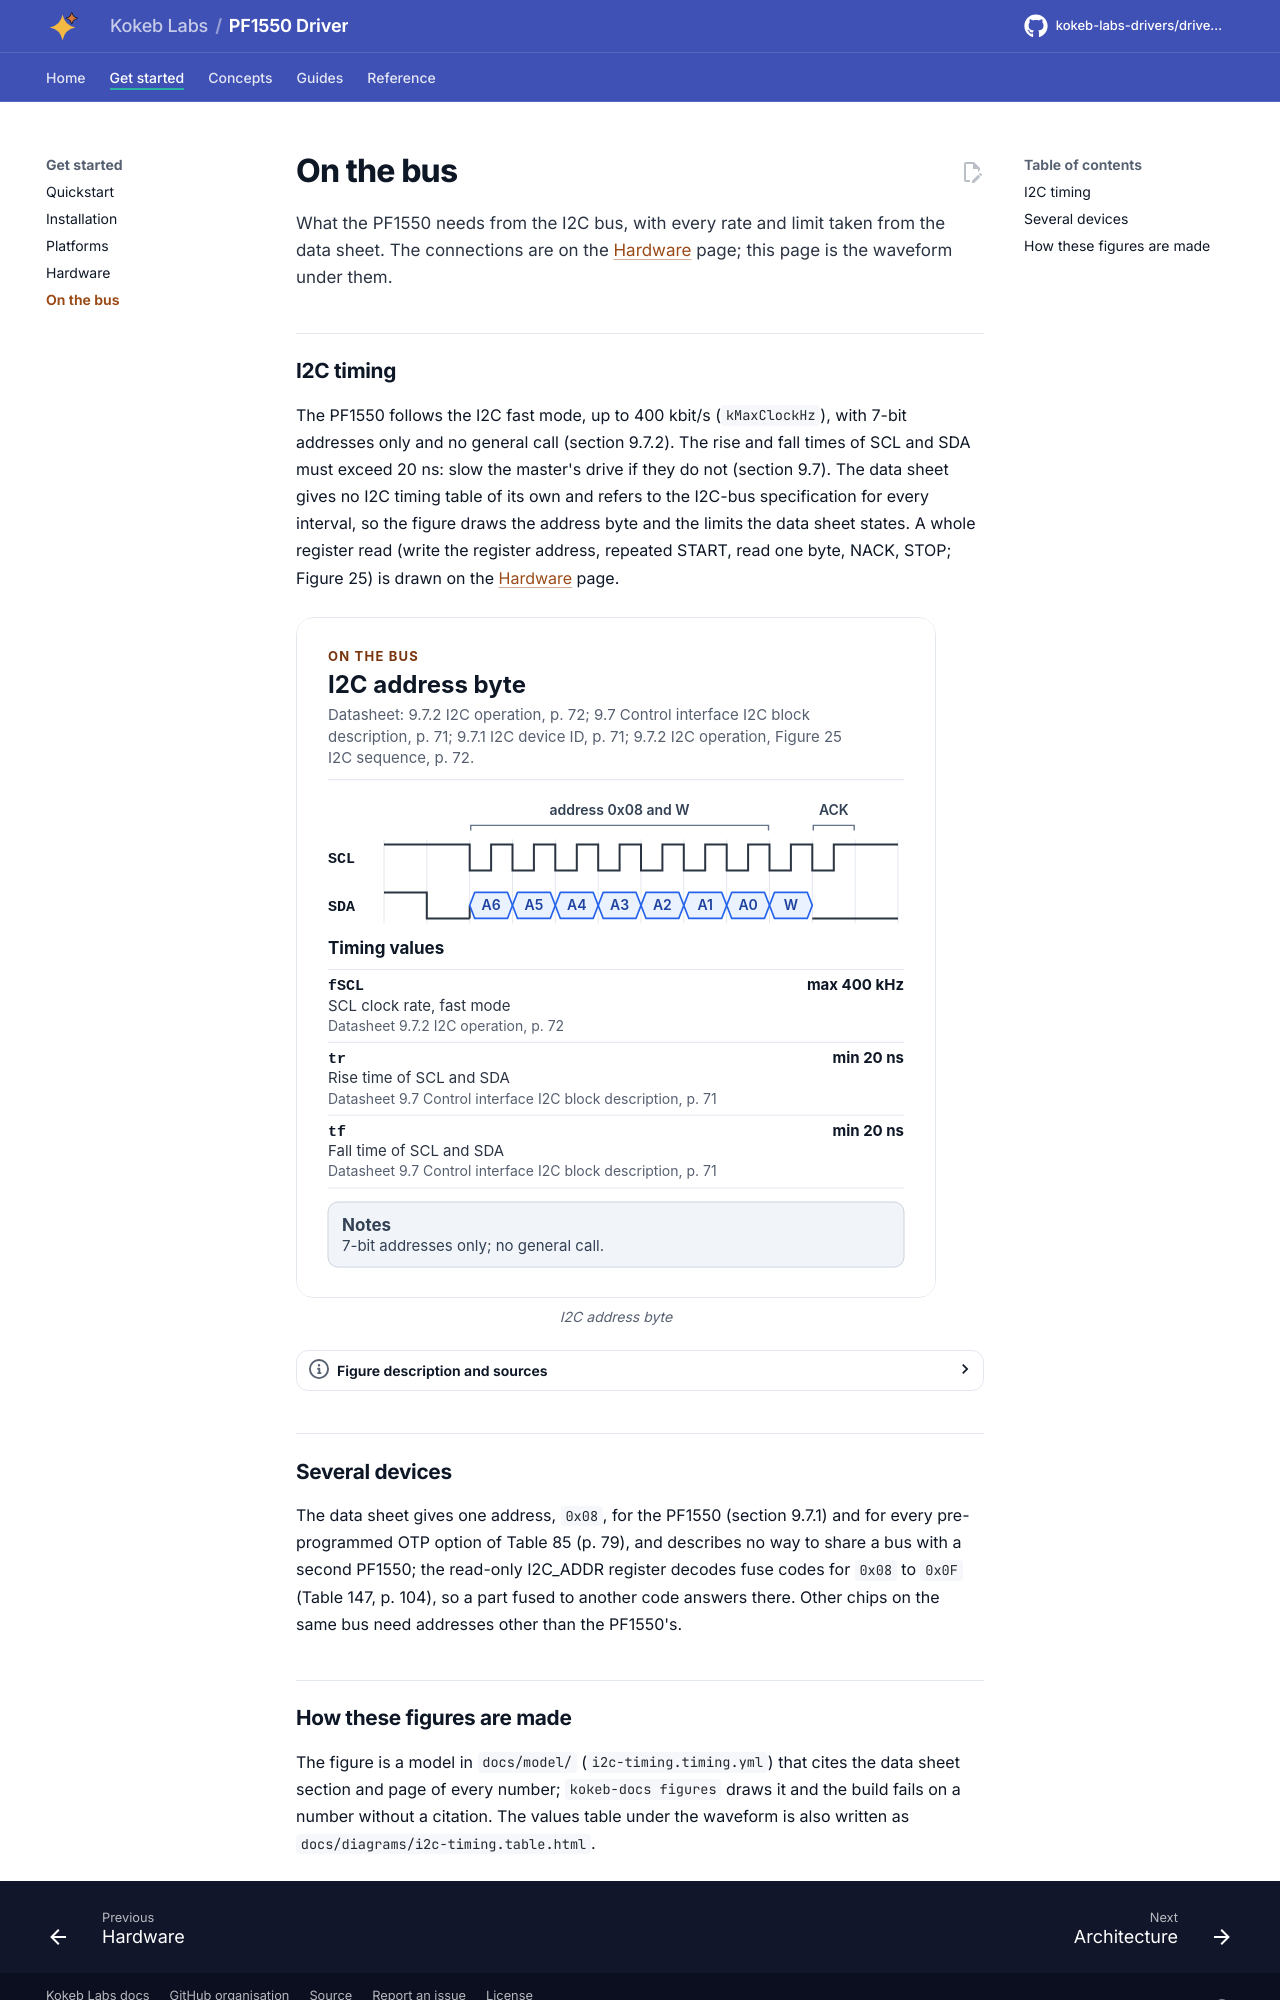

repository: kokeb-labs-drivers/driver-pf1550 · page: dev/bus/index.html · generator: mkdocs

# On the bus

What the PF1550 needs from the I2C bus, with every rate and limit taken from the data sheet. The connections are on
the [Hardware](hardware.md) page; this page is the waveform under them.

## I2C timing

The PF1550 follows the I2C fast mode, up to 400 kbit/s (`kMaxClockHz`), with 7-bit addresses only and no general
call (section 9.7.2). The rise and fall times of SCL and SDA must exceed 20 ns: slow the master's drive if they do not
(section 9.7). The data sheet gives no I2C timing table of its own and refers to the I2C-bus specification for every
interval, so the figure draws the address byte and the limits the data sheet states. A whole register read (write
the register address, repeated START, read one byte, NACK, STOP; Figure 25) is drawn on the
[Hardware](hardware.md#bus-settings) page.

<!-- figure: i2c-timing -->
<picture>
  <source media="(prefers-color-scheme: dark)" srcset="diagrams/i2c-timing.dark.svg">
  <img src="diagrams/i2c-timing.svg"
    alt="I2C address byte of the PF1550: the start condition, the 7-bit address 0x08 with the write bit and
    the acknowledge, with the clock limit and the minimum edge time the data sheet gives.">
</picture>
<!-- /figure -->

## Several devices

The data sheet gives one address, `0x08`, for the PF1550 (section 9.7.1) and for every pre-programmed OTP option of
Table 85 (p. 79), and describes no way to share a bus with a second PF1550; the read-only I2C_ADDR register decodes
fuse codes for `0x08` to `0x0F` (Table 147, p. 104), so a part fused to another code answers there. Other chips on
the same bus need addresses other than the PF1550's.
